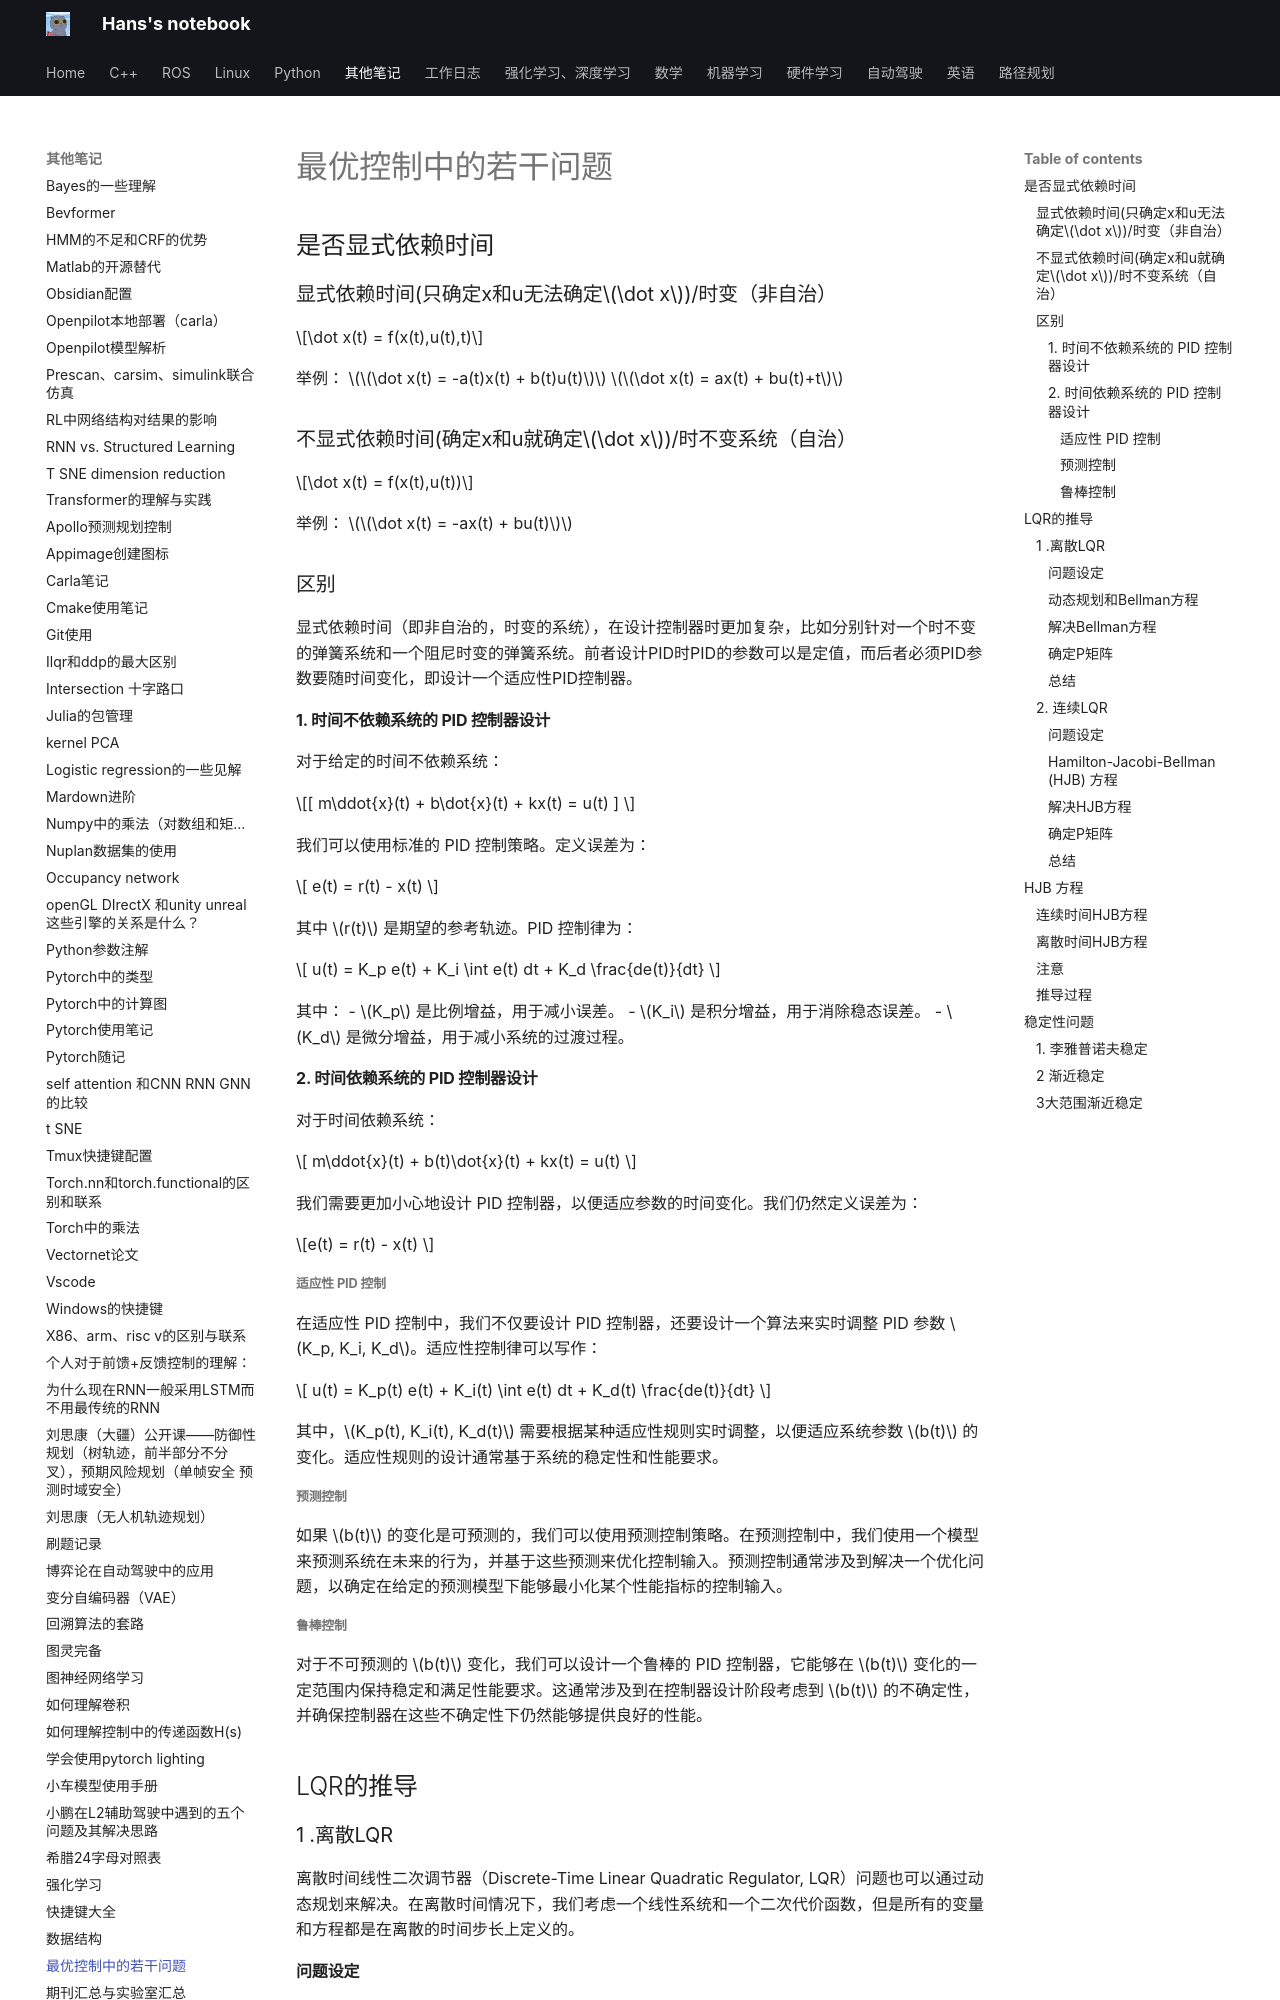

repository: hs867785578/my_note · page: 其他笔记/最优控制中的若干问题/index.html · generator: mkdocs


## 是否显式依赖时间

### 显式依赖时间(只确定x和u无法确定$\dot x$)/时变（非自治）

$$\dot x(t) = f(x(t),u(t),t)$$

举例：
$$\dot x(t) = -a(t)x(t) + b(t)u(t)$$
$$\dot x(t) = ax(t) + bu(t)+t$$
### 不显式依赖时间(确定x和u就确定$\dot x$)/时不变系统（自治）

$$\dot x(t) = f(x(t),u(t))$$

举例：
$$\dot x(t) = -ax(t) + bu(t)$$

### 区别

显式依赖时间（即非自治的，时变的系统），在设计控制器时更加复杂，比如分别针对一个时不变的弹簧系统和一个阻尼时变的弹簧系统。前者设计PID时PID的参数可以是定值，而后者必须PID参数要随时间变化，即设计一个适应性PID控制器。
#### 1. 时间不依赖系统的 PID 控制器设计

对于给定的时间不依赖系统：

$$[ m\ddot{x}(t) + b\dot{x}(t) + kx(t) = u(t) ] $$

我们可以使用标准的 PID 控制策略。定义误差为：

$$ e(t) = r(t) - x(t) $$

其中 $r(t)$ 是期望的参考轨迹。PID 控制律为：

$$ u(t) = K_p e(t) + K_i \int e(t) dt + K_d \frac{de(t)}{dt} $$

其中：
- $K_p$ 是比例增益，用于减小误差。
- $K_i$ 是积分增益，用于消除稳态误差。
- $K_d$ 是微分增益，用于减小系统的过渡过程。

#### 2. 时间依赖系统的 PID 控制器设计

对于时间依赖系统：

$$ m\ddot{x}(t) + b(t)\dot{x}(t) + kx(t) = u(t) $$

我们需要更加小心地设计 PID 控制器，以便适应参数的时间变化。我们仍然定义误差为：

$$e(t) = r(t) - x(t) $$

##### 适应性 PID 控制

在适应性 PID 控制中，我们不仅要设计 PID 控制器，还要设计一个算法来实时调整 PID 参数 $K_p, K_i, K_d$。适应性控制律可以写作：

$$ u(t) = K_p(t) e(t) + K_i(t) \int e(t) dt + K_d(t) \frac{de(t)}{dt} $$

其中，$K_p(t), K_i(t), K_d(t)$ 需要根据某种适应性规则实时调整，以便适应系统参数 $b(t)$ 的变化。适应性规则的设计通常基于系统的稳定性和性能要求。

##### 预测控制

如果 $b(t)$ 的变化是可预测的，我们可以使用预测控制策略。在预测控制中，我们使用一个模型来预测系统在未来的行为，并基于这些预测来优化控制输入。预测控制通常涉及到解决一个优化问题，以确定在给定的预测模型下能够最小化某个性能指标的控制输入。

##### 鲁棒控制

对于不可预测的 $b(t)$ 变化，我们可以设计一个鲁棒的 PID 控制器，它能够在 $b(t)$ 变化的一定范围内保持稳定和满足性能要求。这通常涉及到在控制器设计阶段考虑到 $b(t)$ 的不确定性，并确保控制器在这些不确定性下仍然能够提供良好的性能。

## LQR的推导

### 1 .离散LQR

离散时间线性二次调节器（Discrete-Time Linear Quadratic Regulator, LQR）问题也可以通过动态规划来解决。在离散时间情况下，我们考虑一个线性系统和一个二次代价函数，但是所有的变量和方程都是在离散的时间步长上定义的。

#### 问题设定

考虑一个离散时间线性系统：
$$
x_{t+1} = Ax_t + Bu_t
$$
其中 $x_t \in \mathbb{R}^n$ 是在时间 $t$ 的状态，$u_t \in \mathbb{R}^m$ 是在时间 $t$ 的控制输入，$A \in \mathbb{R}^{n \times n}$ 和 $B \in \mathbb{R}^{n \times m}$ 是已知的矩阵。

我们希望最小化以下二次代价函数：
$$ J = \sum_{t=0}^{\infty} \left( x_t^T Q x_t + u_t^T R u_t \right) $$
其中 $Q \geq 0$  和 $R > 0$是给定的权重矩阵。

#### 动态规划和Bellman方程

动态规划的核心是Bellman方程，它为我们提供了一个用于找到最优控制策略的方法。对于LQR问题，我们定义值函数 $V_t(x_t)$ 为给定在时间 $t$ 的初始状态 $x_t$ 时的最优代价。Bellman方程给出了值函数满足的递归关系。

在LQR的背景下，我们可以写下以下的Bellman方程：
$$ V_t(x_t) = \min_{u_t} \left( x_t^T Q x_t + u_t^T R u_t + V_{t+1}(Ax_t + Bu_t) \right) $$
